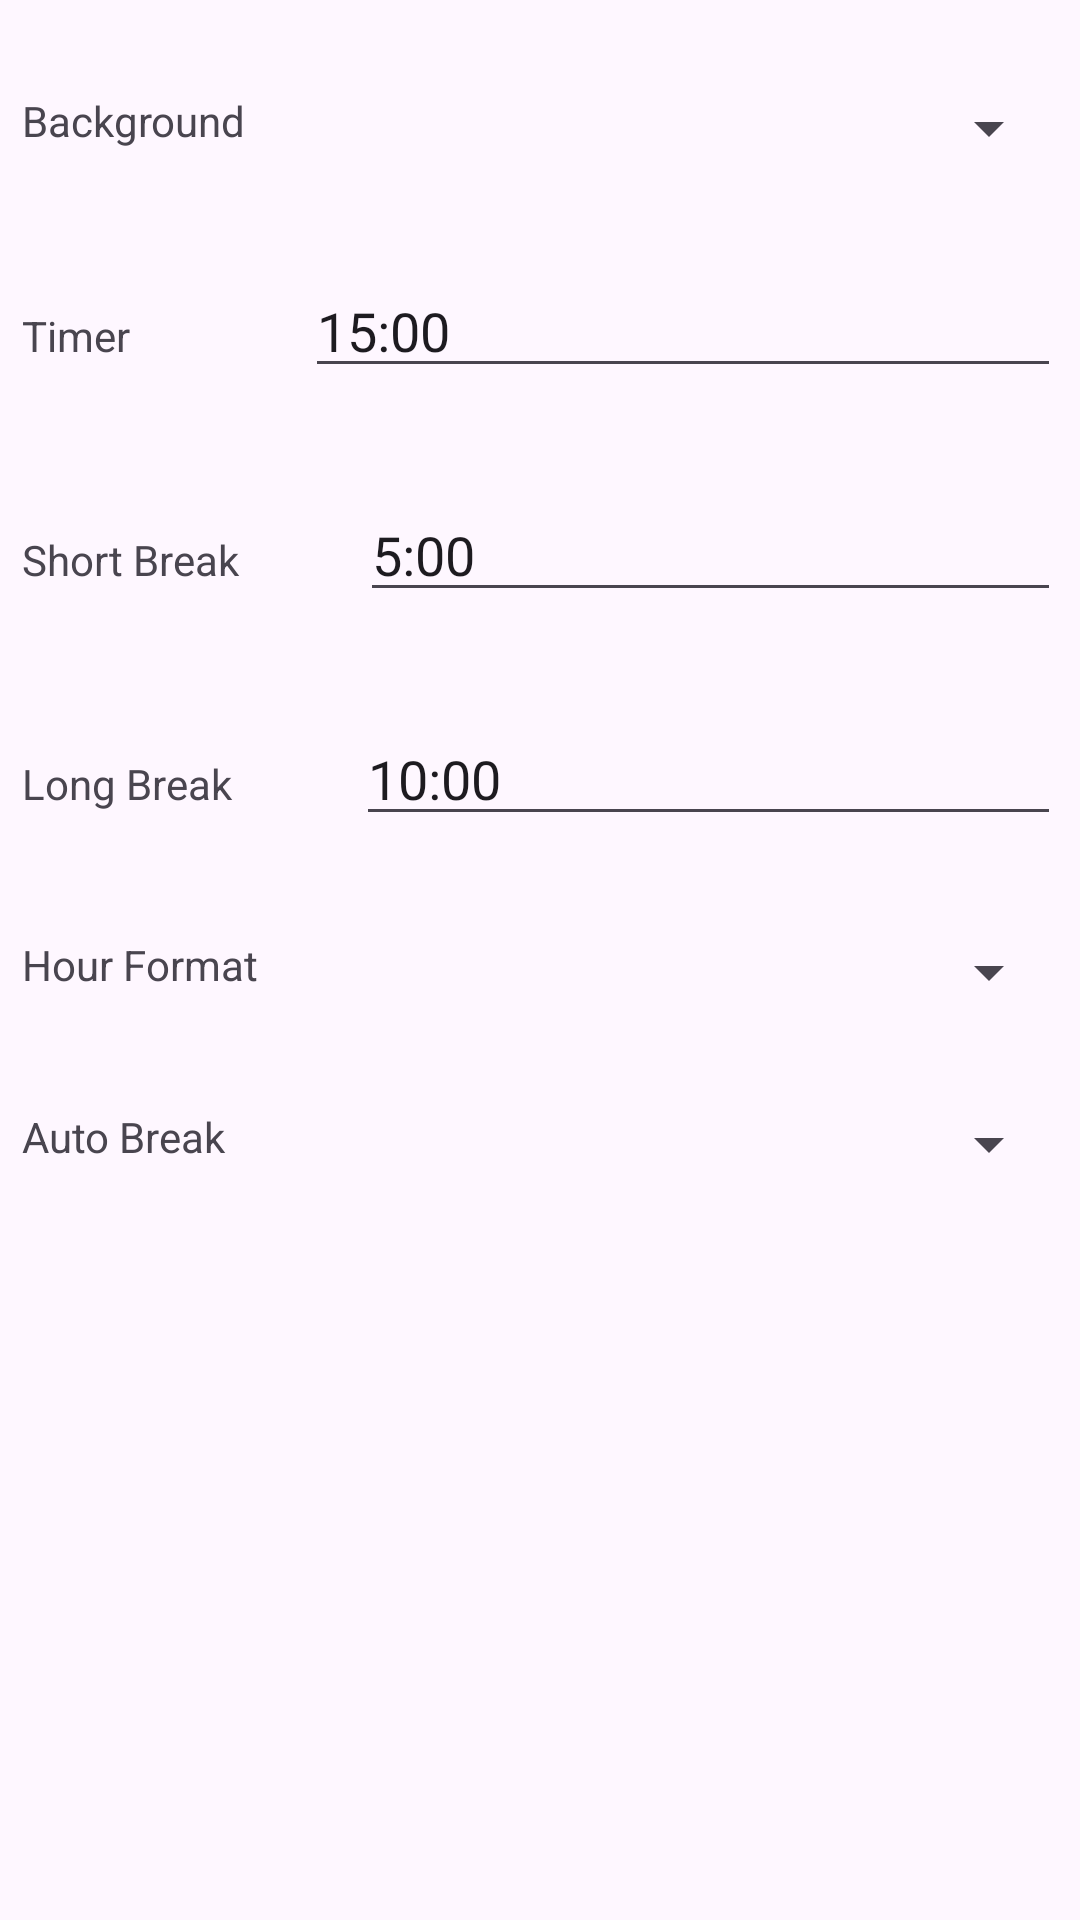

This screen was rendered from an Android layout file. Write that file and the resources it references.
<!-- AndroidManifest.xml: application theme Theme.GiaApp -->
<!-- res/layout/fragment_settings.xml -->
<?xml version="1.0" encoding="utf-8"?>
<androidx.constraintlayout.widget.ConstraintLayout xmlns:android="http://schemas.android.com/apk/res/android"
    xmlns:app="http://schemas.android.com/apk/res-auto"
    xmlns:tools="http://schemas.android.com/tools"
    android:layout_width="match_parent"
    android:layout_height="match_parent"
    tools:context=".TimerTab" >

    <LinearLayout
        android:layout_width="413dp"
        android:layout_height="626dp"
        android:orientation="vertical"
        app:layout_constraintBottom_toBottomOf="parent"
        app:layout_constraintEnd_toEndOf="parent"
        app:layout_constraintStart_toStartOf="parent">

        <LinearLayout
            android:layout_width="match_parent"
            android:layout_height="wrap_content"
            android:layout_gravity="center"
            android:layout_marginLeft="100px"
            android:layout_marginTop="50px"
            android:layout_marginRight="100px"
            android:layout_marginBottom="50px"
            android:orientation="horizontal">

            <TextView
                android:id="@+id/background"
                android:layout_width="wrap_content"
                android:layout_height="wrap_content"
                android:layout_marginRight="50px"
                android:layout_weight="1"
                android:text="Background" />

            <Spinner
                android:id="@+id/listBackground"
                android:layout_width="wrap_content"
                android:layout_height="wrap_content"
                android:layout_weight="1" />
        </LinearLayout>

        <LinearLayout
            android:layout_width="match_parent"
            android:layout_height="wrap_content"
            android:layout_gravity="center"
            android:layout_marginLeft="100px"
            android:layout_marginTop="50px"
            android:layout_marginRight="100px"
            android:layout_marginBottom="50px"
            android:orientation="horizontal">

            <TextView
                android:id="@+id/tvTimerSettings"
                android:layout_width="wrap_content"
                android:layout_height="wrap_content"
                android:layout_marginRight="50px"
                android:layout_weight="1"
                android:text="Timer" />

            <EditText
                android:id="@+id/etTimerSetting"
                android:layout_width="wrap_content"
                android:layout_height="wrap_content"
                android:layout_weight="1"
                android:ems="10"
                android:inputType="datetime|time"
                android:text="15:00" />

        </LinearLayout>

        <LinearLayout
            android:layout_width="match_parent"
            android:layout_height="wrap_content"
            android:layout_gravity="center"
            android:layout_marginLeft="100px"
            android:layout_marginTop="50px"
            android:layout_marginRight="100px"
            android:layout_marginBottom="50px"
            android:orientation="horizontal">

            <TextView
                android:id="@+id/tvShortBreak"
                android:layout_width="wrap_content"
                android:layout_height="wrap_content"
                android:layout_marginRight="50px"
                android:layout_weight="1"
                android:text="Short Break" />

            <EditText
                android:id="@+id/etShortBreak"
                android:layout_width="wrap_content"
                android:layout_height="wrap_content"
                android:layout_weight="1"
                android:ems="10"
                android:inputType="datetime|time"
                android:text="5:00" />

        </LinearLayout>

        <LinearLayout
            android:layout_width="match_parent"
            android:layout_height="wrap_content"
            android:layout_gravity="center"
            android:layout_marginLeft="100px"
            android:layout_marginTop="50px"
            android:layout_marginRight="100px"
            android:layout_marginBottom="50px"
            android:orientation="horizontal">

            <TextView
                android:id="@+id/tvLongBreak"
                android:layout_width="wrap_content"
                android:layout_height="wrap_content"
                android:layout_marginRight="50px"
                android:layout_weight="1"
                android:text="Long Break" />

            <EditText
                android:id="@+id/etLongBreak"
                android:layout_width="wrap_content"
                android:layout_height="wrap_content"
                android:layout_weight="1"
                android:ems="10"
                android:inputType="datetime|time"
                android:text="10:00" />

        </LinearLayout>

        <LinearLayout
            android:layout_width="match_parent"
            android:layout_height="wrap_content"
            android:layout_gravity="center"
            android:layout_marginLeft="100px"
            android:layout_marginTop="50px"
            android:layout_marginRight="100px"
            android:layout_marginBottom="50px"
            android:orientation="horizontal">

            <TextView
                android:id="@+id/etHourFormat"
                android:layout_width="wrap_content"
                android:layout_height="24dp"
                android:layout_marginRight="50px"
                android:layout_weight="1"
                android:text="Hour Format" />

            <Spinner
                android:id="@+id/listHourFormat"
                android:layout_width="wrap_content"
                android:layout_height="wrap_content"
                android:layout_weight="1" />
        </LinearLayout>

        <LinearLayout
            android:layout_width="match_parent"
            android:layout_height="wrap_content"
            android:layout_gravity="center"
            android:layout_marginLeft="100px"
            android:layout_marginTop="50px"
            android:layout_marginRight="100px"
            android:layout_marginBottom="50px"
            android:orientation="horizontal">

            <TextView
                android:id="@+id/tvAutoBreak"
                android:layout_width="wrap_content"
                android:layout_height="wrap_content"
                android:layout_weight="1"
                android:text="Auto Break" />

            <Spinner
                android:id="@+id/listAutoBreak"
                android:layout_width="wrap_content"
                android:layout_height="wrap_content"
                android:layout_weight="1" />
        </LinearLayout>
    </LinearLayout>
</androidx.constraintlayout.widget.ConstraintLayout>
<!-- resources referenced by this layout -->
<resources>
  <style name="Theme.GiaApp" parent="Base.Theme.GiaApp" />
  <style name="Base.Theme.GiaApp" parent="Theme.Material3.DayNight.NoActionBar">
          
          
      </style>
</resources>
